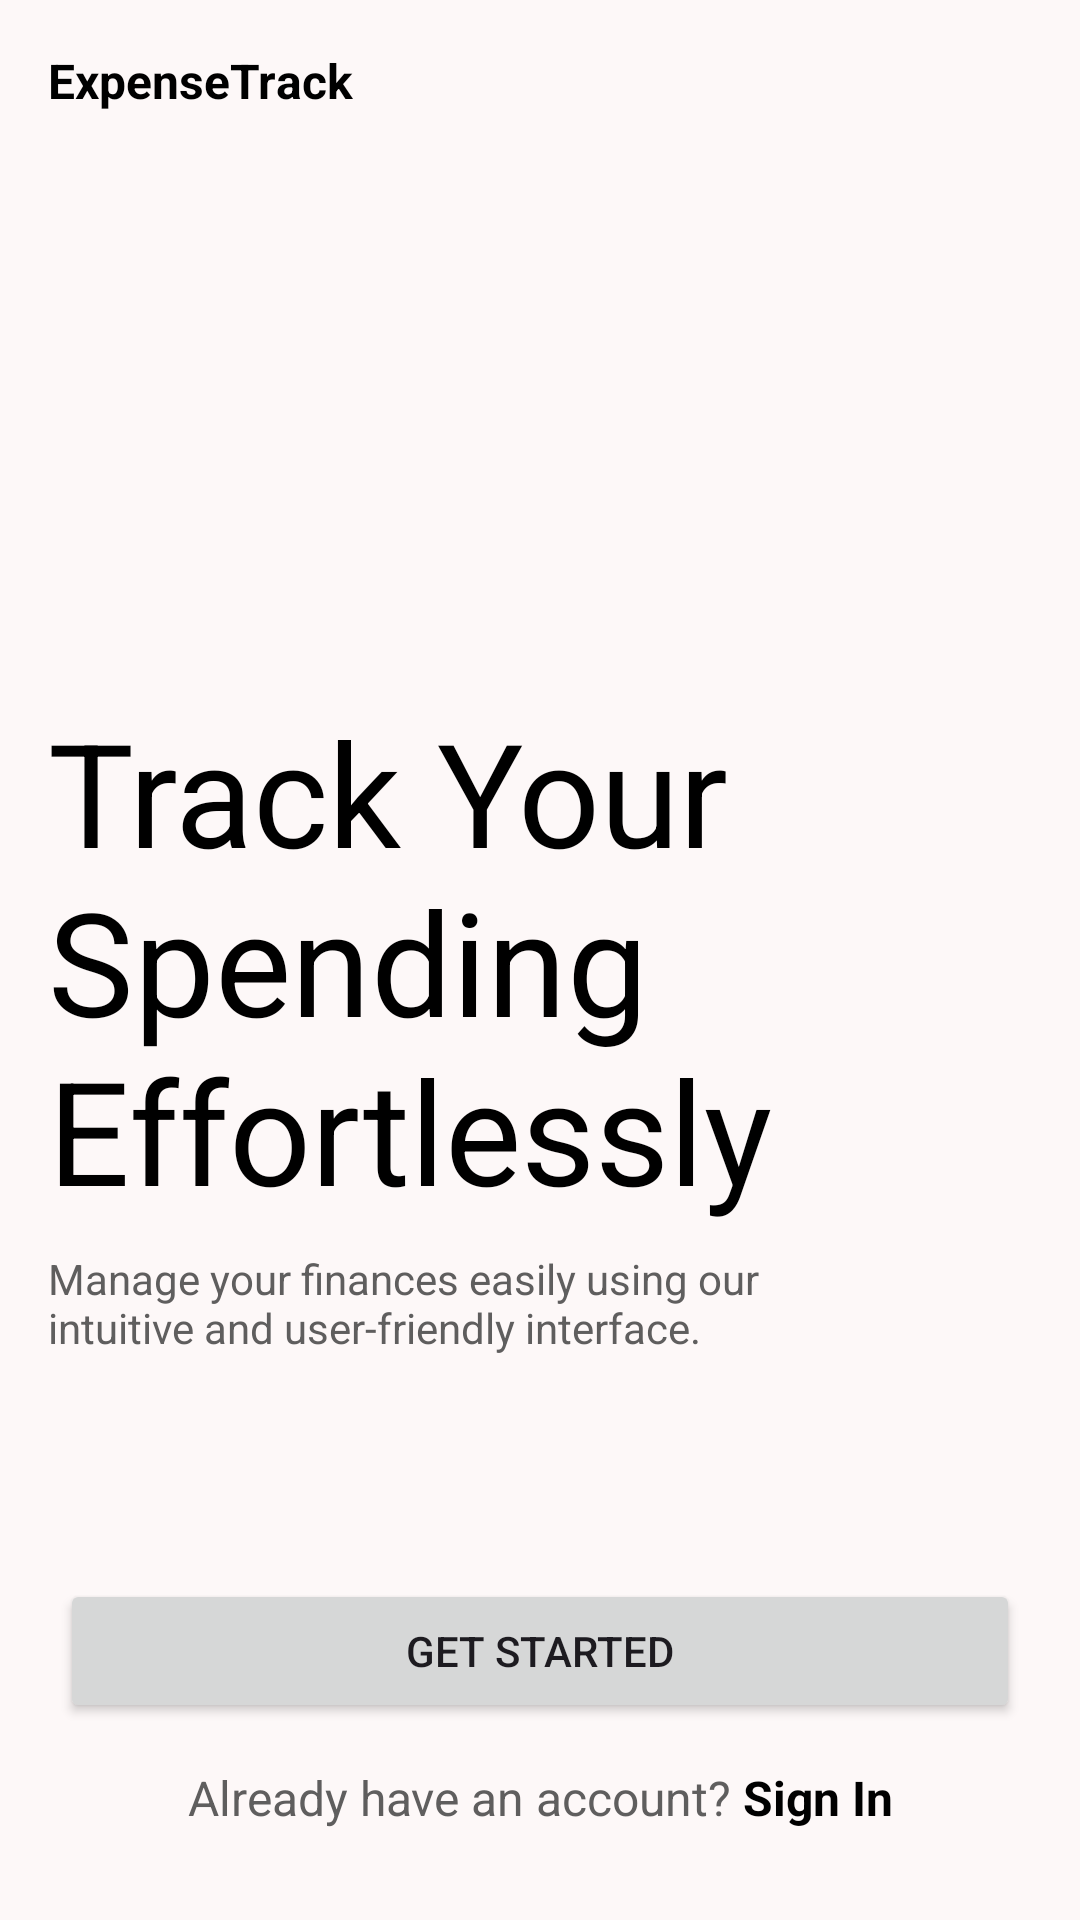

The Android layout XML behind this screen, and the referenced resources:
<!-- AndroidManifest.xml: application theme Theme.ExpenseTrack -->
<!-- res/layout/fragment_welcome.xml -->
<?xml version="1.0" encoding="utf-8"?>
<androidx.constraintlayout.widget.ConstraintLayout xmlns:android="http://schemas.android.com/apk/res/android"
    xmlns:app="http://schemas.android.com/apk/res-auto"
    xmlns:tools="http://schemas.android.com/tools"
    android:layout_width="match_parent"
    android:layout_height="match_parent"
    android:padding="16dp"
    tools:context=".view.fragments.WelcomeFragment">

    <TextView
        android:id="@+id/tvWelcomeTitle"
        android:layout_width="0dp"
        android:layout_height="wrap_content"
        android:text="@string/app_name"
        android:textColor="?attr/colorPrimary"
        android:textSize="16sp"
        android:textStyle="bold"
        app:layout_constraintBottom_toBottomOf="parent"
        app:layout_constraintEnd_toEndOf="parent"
        app:layout_constraintStart_toStartOf="parent"
        app:layout_constraintTop_toTopOf="parent"
        app:layout_constraintVertical_bias="0.0" />

    <TextView
        android:id="@+id/tvWelcomeContent"
        android:layout_width="0dp"
        android:layout_height="wrap_content"
        android:text="@string/track_your_n_spending_n_effortlessly"
        android:textColor="?attr/colorPrimary"
        android:textSize="48sp"
        app:layout_constraintBottom_toBottomOf="parent"
        app:layout_constraintEnd_toEndOf="parent"
        app:layout_constraintStart_toStartOf="parent"
        app:layout_constraintTop_toTopOf="parent" />

    <TextView
        android:id="@+id/tvWelcomeSubContent"
        android:layout_width="0dp"
        android:layout_height="wrap_content"
        android:layout_marginTop="8dp"
        android:text="@string/manage_your_finances_easily_using_our_n_intuitive_and_user_friendly_interface"
        android:textSize="14sp"
        android:textColor="?attr/colorSecondary"
        app:layout_constraintBottom_toBottomOf="parent"
        app:layout_constraintEnd_toEndOf="parent"
        app:layout_constraintStart_toStartOf="parent"
        app:layout_constraintTop_toBottomOf="@+id/tvWelcomeContent"
        app:layout_constraintVertical_bias="0.0" />

    <Button
        android:id="@+id/btnGetStarted"
        android:layout_width="0dp"
        android:layout_height="wrap_content"
        android:text="@string/get_started"
        app:layout_constraintBottom_toBottomOf="parent"
        app:layout_constraintEnd_toEndOf="parent"
        app:layout_constraintStart_toStartOf="parent"
        app:layout_constraintTop_toBottomOf="@+id/tvWelcomeSubContent"
        app:layout_constraintVertical_bias="0.6"
        app:layout_constraintWidth_max="320dp" />

    <TextView
        android:id="@+id/tvSignInMessage"
        android:layout_width="wrap_content"
        android:layout_height="wrap_content"
        android:text="@string/already_have_an_account"
        android:textSize="16sp"
        android:textColor="?attr/colorSecondary"
        app:layout_constraintHorizontal_chainStyle="packed"
        app:layout_constraintBottom_toBottomOf="parent"
        app:layout_constraintEnd_toStartOf="@+id/tvSignIn"
        app:layout_constraintStart_toStartOf="parent"
        app:layout_constraintTop_toBottomOf="@+id/btnGetStarted" />

    <TextView
        android:id="@+id/tvSignIn"
        android:layout_width="wrap_content"
        android:layout_height="wrap_content"
        android:text="@string/sign_in"
        android:textSize="16sp"
        android:textColor="?attr/colorPrimary"
        android:textStyle="bold"
        android:layout_marginStart="4dp"
        app:layout_constraintBottom_toBottomOf="parent"
        app:layout_constraintStart_toEndOf="@id/tvSignInMessage"
        app:layout_constraintEnd_toEndOf="parent"
        app:layout_constraintTop_toBottomOf="@+id/btnGetStarted" />
</androidx.constraintlayout.widget.ConstraintLayout>
<!-- resources referenced by this layout -->
<resources>
  <string name="already_have_an_account">Already have an account?</string>
  <string name="app_name">ExpenseTrack</string>
  <string name="get_started">Get Started</string>
  <string name="manage_your_finances_easily_using_our_n_intuitive_and_user_friendly_interface">Manage your finances easily using our \nintuitive and user-friendly interface.</string>
  <string name="sign_in">Sign In</string>
  <string name="track_your_n_spending_n_effortlessly">Track Your \nSpending \nEffortlessly</string>
  <color name="md_theme_primary">#000000</color>
  <color name="md_theme_onPrimary">#FFFFFF</color>
  <color name="md_theme_primaryContainer">#1C1B1B</color>
  <color name="md_theme_onPrimaryContainer">#858383</color>
  <color name="md_theme_secondary">#5F5E5E</color>
  <color name="md_theme_onSecondary">#FFFFFF</color>
  <color name="md_theme_secondaryContainer">#E5E2E1</color>
  <color name="md_theme_onSecondaryContainer">#666464</color>
  <color name="md_theme_tertiary">#000000</color>
  <color name="md_theme_onTertiary">#FFFFFF</color>
  <color name="md_theme_tertiaryContainer">#1D1B1B</color>
  <color name="md_theme_onTertiaryContainer">#878383</color>
  <color name="md_theme_error">#BA1A1A</color>
  <color name="md_theme_onError">#FFFFFF</color>
  <color name="md_theme_errorContainer">#FFDAD6</color>
  <color name="md_theme_onErrorContainer">#93000A</color>
  <color name="md_theme_background">#FDF8F8</color>
  <color name="md_theme_onBackground">#1C1B1B</color>
  <color name="md_theme_surface">#FDF8F8</color>
  <color name="md_theme_onSurface">#1C1B1B</color>
  <color name="md_theme_surfaceVariant">#E0E3E3</color>
  <color name="md_theme_onSurfaceVariant">#444748</color>
  <color name="md_theme_outline">#747878</color>
  <color name="md_theme_outlineVariant">#C4C7C7</color>
  <color name="md_theme_inverseSurface">#313030</color>
  <color name="md_theme_inverseOnSurface">#F4F0EF</color>
  <color name="md_theme_inversePrimary">#C9C6C5</color>
  <color name="md_theme_primaryFixed">#E5E2E1</color>
  <color name="md_theme_onPrimaryFixed">#1C1B1B</color>
  <color name="md_theme_primaryFixedDim">#C9C6C5</color>
  <color name="md_theme_onPrimaryFixedVariant">#474646</color>
  <color name="md_theme_secondaryFixed">#E5E2E1</color>
  <color name="md_theme_onSecondaryFixed">#1C1B1B</color>
  <color name="md_theme_secondaryFixedDim">#C9C6C5</color>
  <color name="md_theme_onSecondaryFixedVariant">#484646</color>
  <color name="md_theme_tertiaryFixed">#E7E1E1</color>
  <color name="md_theme_onTertiaryFixed">#1D1B1B</color>
  <color name="md_theme_tertiaryFixedDim">#CAC5C5</color>
  <color name="md_theme_onTertiaryFixedVariant">#494646</color>
  <color name="md_theme_surfaceDim">#DDD9D8</color>
  <color name="md_theme_surfaceBright">#FDF8F8</color>
  <color name="md_theme_surfaceContainerLowest">#FFFFFF</color>
  <color name="md_theme_surfaceContainerLow">#F7F3F2</color>
  <color name="md_theme_surfaceContainer">#F1EDEC</color>
  <color name="md_theme_surfaceContainerHigh">#EBE7E6</color>
  <color name="md_theme_surfaceContainerHighest">#E5E2E1</color>
</resources>
